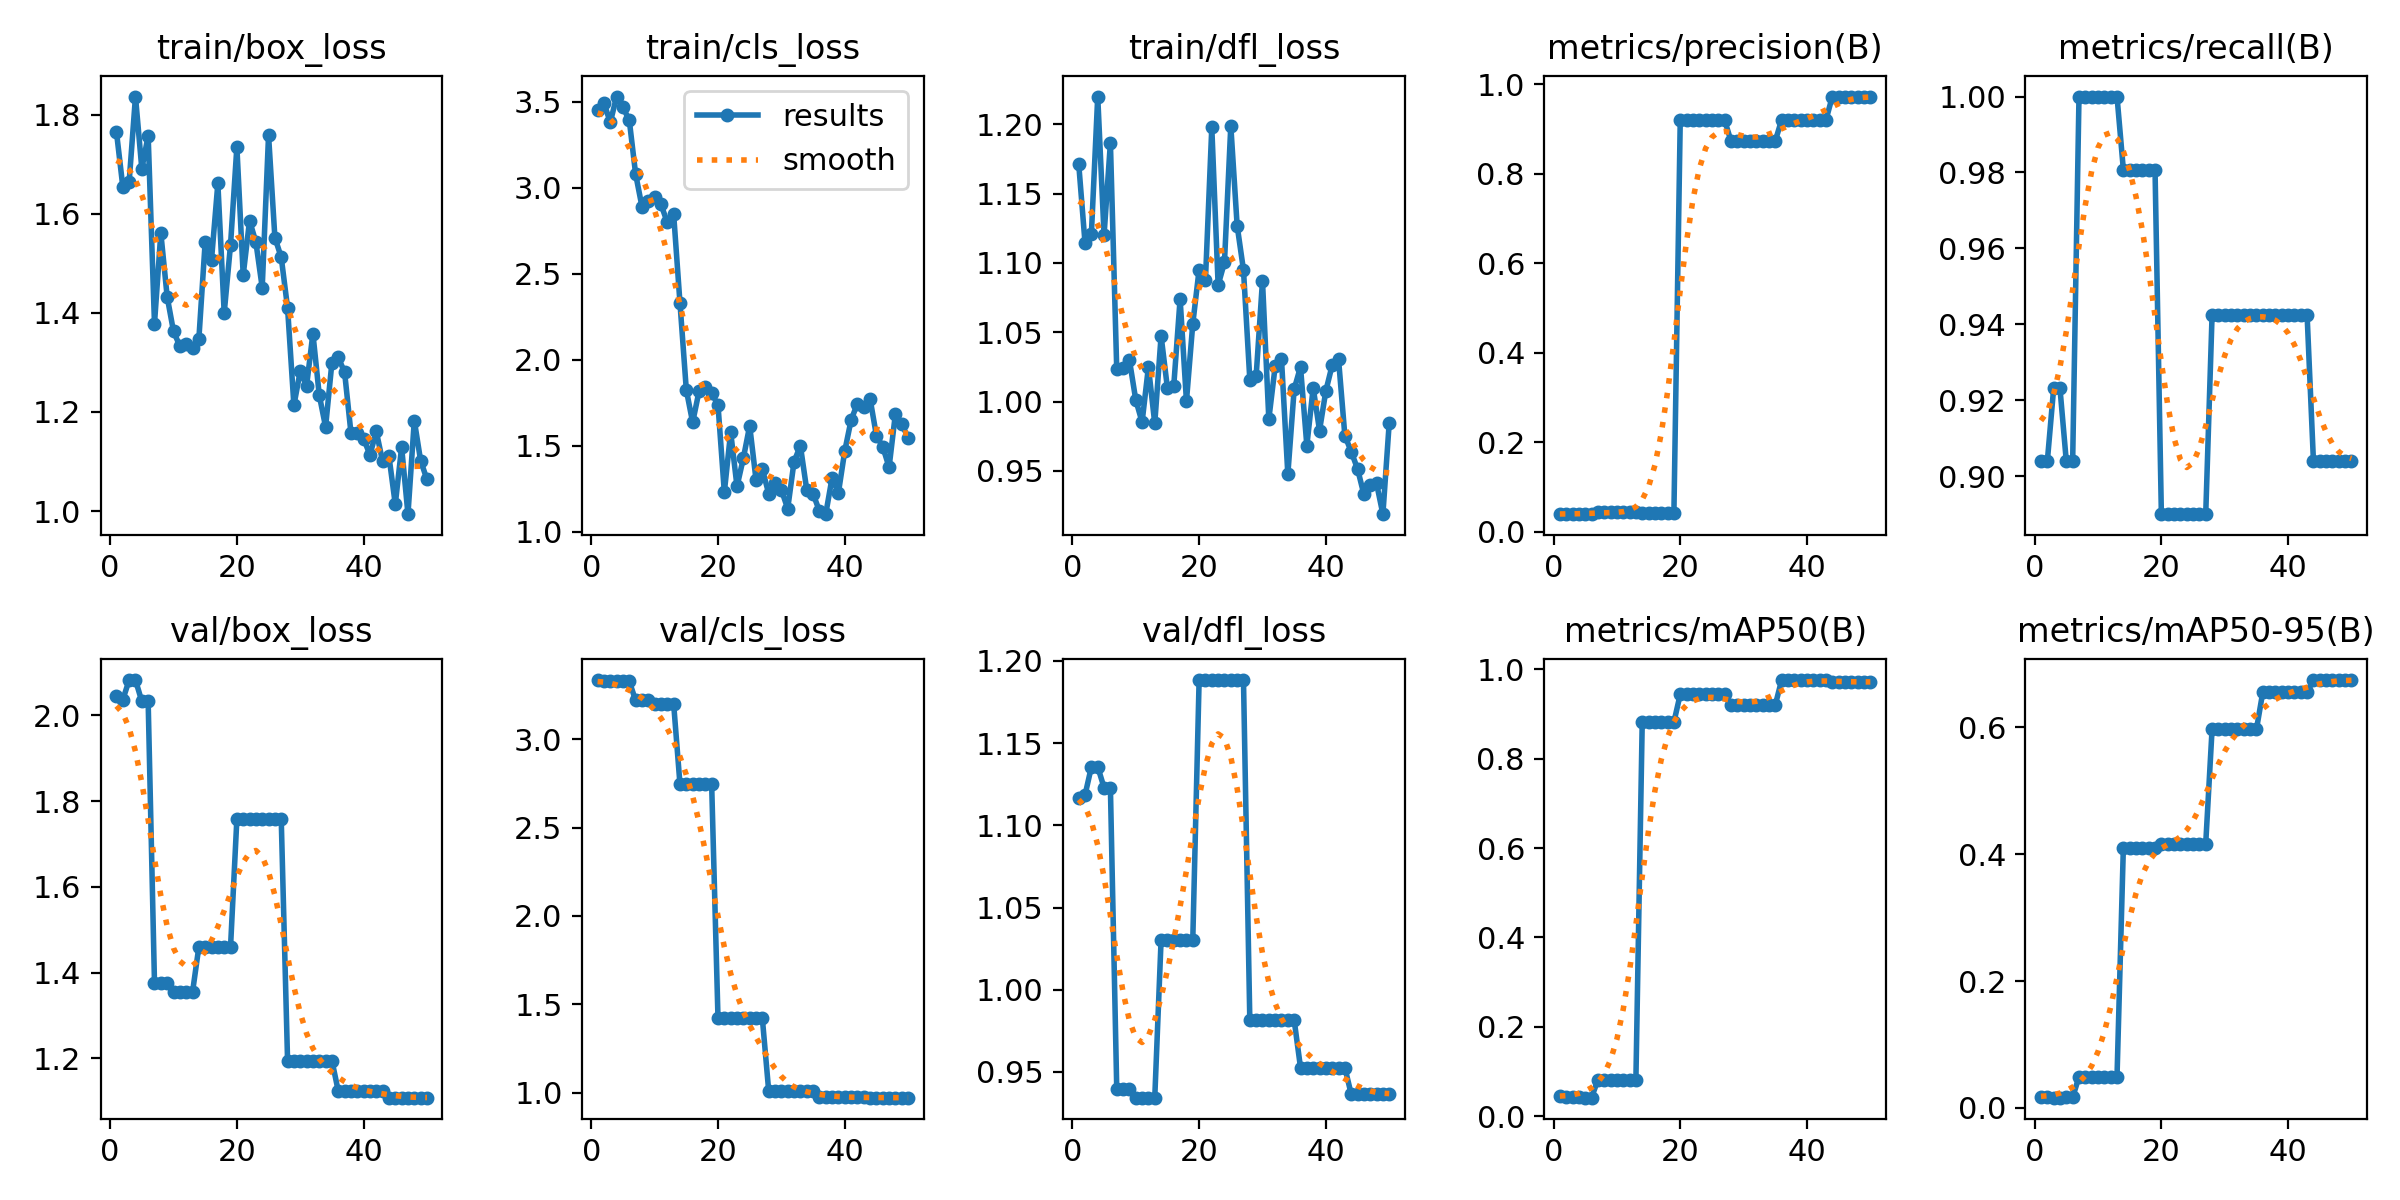

The data file committed next to this chart (first rows):
epoch, train/box_loss, train/cls_loss, train/dfl_loss, metrics/precision(B), metrics/recall(B), metrics/mAP50(B), metrics/mAP50-95(B), val/box_loss, val/cls_loss, val/dfl_loss, lr/pg0, lr/pg1, lr/pg2
1, 1.765, 3.45, 1.171, 0.03917, 0.9039, 0.04412, 0.01741, 2.046, 3.335, 1.116, 6e-05, 6e-05, 6e-05
2, 1.655, 3.494, 1.114, 0.03917, 0.9039, 0.04308, 0.01703, 2.036, 3.331, 1.119, 0.0001372, 0.0001372, 0.0001372
3, 1.664, 3.38, 1.121, 0.04, 0.9231, 0.04299, 0.0162, 2.082, 3.331, 1.136, 0.0002113, 0.0002113, 0.0002113
4, 1.836, 3.53, 1.22, 0.04, 0.9231, 0.04299, 0.0162, 2.082, 3.331, 1.136, 0.0002822, 0.0002822, 0.0002822
5, 1.691, 3.467, 1.12, 0.03917, 0.9039, 0.04133, 0.01665, 2.033, 3.328, 1.123, 0.0003499, 0.0003499, 0.0003499
6, 1.757, 3.393, 1.187, 0.03917, 0.9039, 0.04133, 0.01665, 2.033, 3.328, 1.123, 0.0004145, 0.0004145, 0.0004145
7, 1.379, 3.08, 1.023, 0.04333, 1, 0.08089, 0.04912, 1.376, 3.219, 0.9397, 0.0004758, 0.0004758, 0.0004758
8, 1.561, 2.89, 1.024, 0.04333, 1, 0.08089, 0.04912, 1.376, 3.219, 0.9397, 0.0005341, 0.0005341, 0.0005341
9, 1.433, 2.921, 1.03, 0.04333, 1, 0.08089, 0.04912, 1.376, 3.219, 0.9397, 0.0005891, 0.0005891, 0.0005891
10, 1.363, 2.945, 1.001, 0.04333, 1, 0.08, 0.0491, 1.354, 3.201, 0.9343, 0.000641, 0.000641, 0.000641
11, 1.333, 2.904, 0.9852, 0.04333, 1, 0.08, 0.0491, 1.354, 3.201, 0.9343, 0.0006897, 0.0006897, 0.0006897
12, 1.337, 2.799, 1.025, 0.04333, 1, 0.08, 0.0491, 1.354, 3.201, 0.9343, 0.0007353, 0.0007353, 0.0007353
13, 1.33, 2.848, 0.9843, 0.04333, 1, 0.08, 0.0491, 1.354, 3.201, 0.9343, 0.0007776, 0.0007776, 0.0007776
14, 1.347, 2.33, 1.047, 0.0425, 0.9808, 0.882, 0.41, 1.46, 2.745, 1.03, 0.0008169, 0.0008169, 0.0008169
15, 1.543, 1.826, 1.01, 0.0425, 0.9808, 0.882, 0.41, 1.46, 2.745, 1.03, 0.0008529, 0.0008529, 0.0008529
16, 1.507, 1.636, 1.012, 0.0425, 0.9808, 0.882, 0.41, 1.46, 2.745, 1.03, 0.0008858, 0.0008858, 0.0008858
17, 1.661, 1.816, 1.074, 0.0425, 0.9808, 0.882, 0.41, 1.46, 2.745, 1.03, 0.0009155, 0.0009155, 0.0009155
18, 1.4, 1.843, 1, 0.0425, 0.9808, 0.882, 0.41, 1.46, 2.745, 1.03, 0.000942, 0.000942, 0.000942
19, 1.537, 1.806, 1.056, 0.0425, 0.9808, 0.882, 0.41, 1.46, 2.745, 1.03, 0.0009654, 0.0009654, 0.0009654
20, 1.735, 1.738, 1.095, 0.9204, 0.89, 0.9443, 0.4167, 1.758, 1.42, 1.188, 0.0009856, 0.0009856, 0.0009856
21, 1.476, 1.231, 1.088, 0.9204, 0.89, 0.9443, 0.4167, 1.758, 1.42, 1.188, 0.001003, 0.001003, 0.001003
22, 1.586, 1.58, 1.198, 0.9204, 0.89, 0.9443, 0.4167, 1.758, 1.42, 1.188, 0.001017, 0.001017, 0.001017
23, 1.543, 1.264, 1.084, 0.9204, 0.89, 0.9443, 0.4167, 1.758, 1.42, 1.188, 0.001027, 0.001027, 0.001027
24, 1.451, 1.428, 1.1, 0.9204, 0.89, 0.9443, 0.4167, 1.758, 1.42, 1.188, 0.001035, 0.001035, 0.001035
25, 1.758, 1.617, 1.199, 0.9204, 0.89, 0.9443, 0.4167, 1.758, 1.42, 1.188, 0.001039, 0.001039, 0.001039
26, 1.552, 1.303, 1.127, 0.9204, 0.89, 0.9443, 0.4167, 1.758, 1.42, 1.188, 0.00101, 0.00101, 0.00101
27, 1.512, 1.365, 1.095, 0.9204, 0.89, 0.9443, 0.4167, 1.758, 1.42, 1.188, 0.0009704, 0.0009704, 0.0009704
28, 1.41, 1.222, 1.016, 0.8738, 0.9423, 0.9203, 0.5965, 1.195, 1.01, 0.9815, 0.0009308, 0.0009308, 0.0009308
29, 1.214, 1.283, 1.018, 0.8738, 0.9423, 0.9203, 0.5965, 1.195, 1.01, 0.9815, 0.0008912, 0.0008912, 0.0008912
30, 1.282, 1.244, 1.087, 0.8738, 0.9423, 0.9203, 0.5965, 1.195, 1.01, 0.9815, 0.0008516, 0.0008516, 0.0008516
31, 1.253, 1.135, 0.9873, 0.8738, 0.9423, 0.9203, 0.5965, 1.195, 1.01, 0.9815, 0.000812, 0.000812, 0.000812
32, 1.358, 1.408, 1.025, 0.8738, 0.9423, 0.9203, 0.5965, 1.195, 1.01, 0.9815, 0.0007724, 0.0007724, 0.0007724
33, 1.234, 1.501, 1.03, 0.8738, 0.9423, 0.9203, 0.5965, 1.195, 1.01, 0.9815, 0.0007328, 0.0007328, 0.0007328
34, 1.17, 1.246, 0.9476, 0.8738, 0.9423, 0.9203, 0.5965, 1.195, 1.01, 0.9815, 0.0006932, 0.0006932, 0.0006932
35, 1.3, 1.222, 1.009, 0.8738, 0.9423, 0.9203, 0.5965, 1.195, 1.01, 0.9815, 0.0006536, 0.0006536, 0.0006536
36, 1.31, 1.122, 1.025, 0.9209, 0.9423, 0.9761, 0.655, 1.124, 0.9738, 0.9526, 0.000614, 0.000614, 0.000614
37, 1.28, 1.103, 0.9683, 0.9209, 0.9423, 0.9761, 0.655, 1.124, 0.9738, 0.9526, 0.0005744, 0.0005744, 0.0005744
38, 1.158, 1.314, 1.01, 0.9209, 0.9423, 0.9761, 0.655, 1.124, 0.9738, 0.9526, 0.0005348, 0.0005348, 0.0005348
39, 1.157, 1.227, 0.9791, 0.9209, 0.9423, 0.9761, 0.655, 1.124, 0.9738, 0.9526, 0.0004952, 0.0004952, 0.0004952
40, 1.147, 1.469, 1.008, 0.9209, 0.9423, 0.9761, 0.655, 1.124, 0.9738, 0.9526, 0.0004556, 0.0004556, 0.0004556
41, 1.113, 1.649, 1.026, 0.9209, 0.9423, 0.9761, 0.655, 1.124, 0.9738, 0.9526, 0.000416, 0.000416, 0.000416
42, 1.161, 1.746, 1.031, 0.9209, 0.9423, 0.9761, 0.655, 1.124, 0.9738, 0.9526, 0.0003764, 0.0003764, 0.0003764
43, 1.1, 1.725, 0.9755, 0.9209, 0.9423, 0.9761, 0.655, 1.124, 0.9738, 0.9526, 0.0003368, 0.0003368, 0.0003368
44, 1.111, 1.774, 0.964, 0.973, 0.9039, 0.9718, 0.6744, 1.108, 0.9716, 0.9364, 0.0002972, 0.0002972, 0.0002972
45, 1.014, 1.559, 0.9516, 0.973, 0.9039, 0.9718, 0.6744, 1.108, 0.9716, 0.9364, 0.0002576, 0.0002576, 0.0002576
46, 1.129, 1.495, 0.9331, 0.973, 0.9039, 0.9718, 0.6744, 1.108, 0.9716, 0.9364, 0.000218, 0.000218, 0.000218
47, 0.9938, 1.376, 0.9401, 0.973, 0.9039, 0.9718, 0.6744, 1.108, 0.9716, 0.9364, 0.0001784, 0.0001784, 0.0001784
48, 1.183, 1.687, 0.9411, 0.973, 0.9039, 0.9718, 0.6744, 1.108, 0.9716, 0.9364, 0.0001388, 0.0001388, 0.0001388
49, 1.102, 1.626, 0.9189, 0.973, 0.9039, 0.9718, 0.6744, 1.108, 0.9716, 0.9364, 9.92e-05, 9.92e-05, 9.92e-05
50, 1.064, 1.548, 0.9847, 0.973, 0.9039, 0.9718, 0.6744, 1.108, 0.9716, 0.9364, 5.96e-05, 5.96e-05, 5.96e-05
